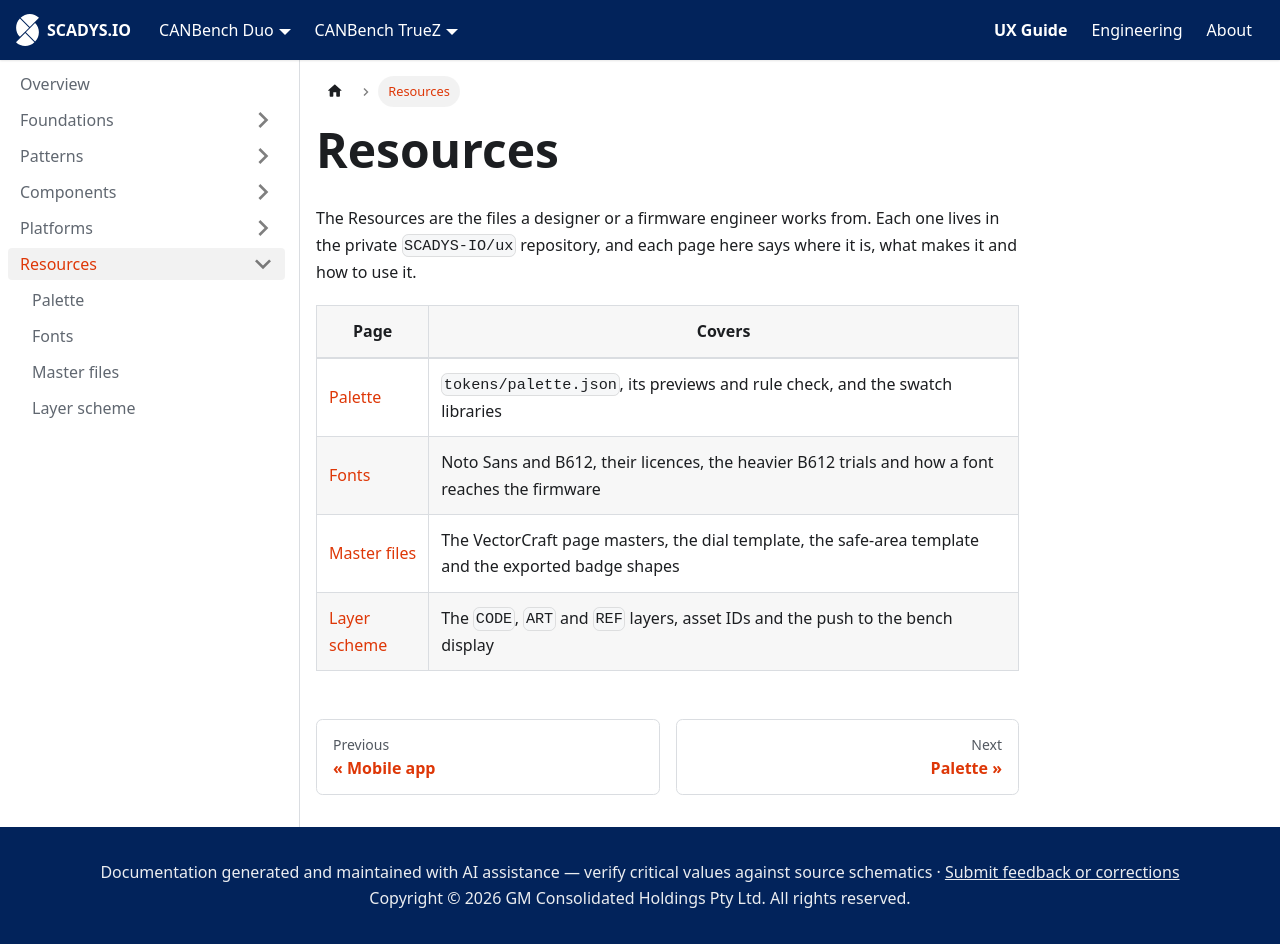

repository: SCADYS-IO/docs.scadys.io · page: ux-guide/resources.html · generator: docusaurus

---
sidebar_position: 1
title: Resources
sidebar_label: Overview
---

# Resources

The Resources are the files a designer or a firmware engineer works from. Each one lives in the private `SCADYS-IO/ux` repository, and each page here says where it is, what makes it and how to use it.

| Page | Covers |
|---|---|
| [Palette](./palette.md) | `tokens/palette.json`, its previews and rule check, and the swatch libraries |
| [Fonts](./fonts.md) | Noto Sans and B612, their licences, the heavier B612 trials and how a font reaches the firmware |
| [Master files](./master-files.md) | The VectorCraft page masters, the dial template, the safe-area template and the exported badge shapes |
| [Layer scheme](./layer-scheme.md) | The `CODE`, `ART` and `REF` layers, asset IDs and the push to the bench display |
